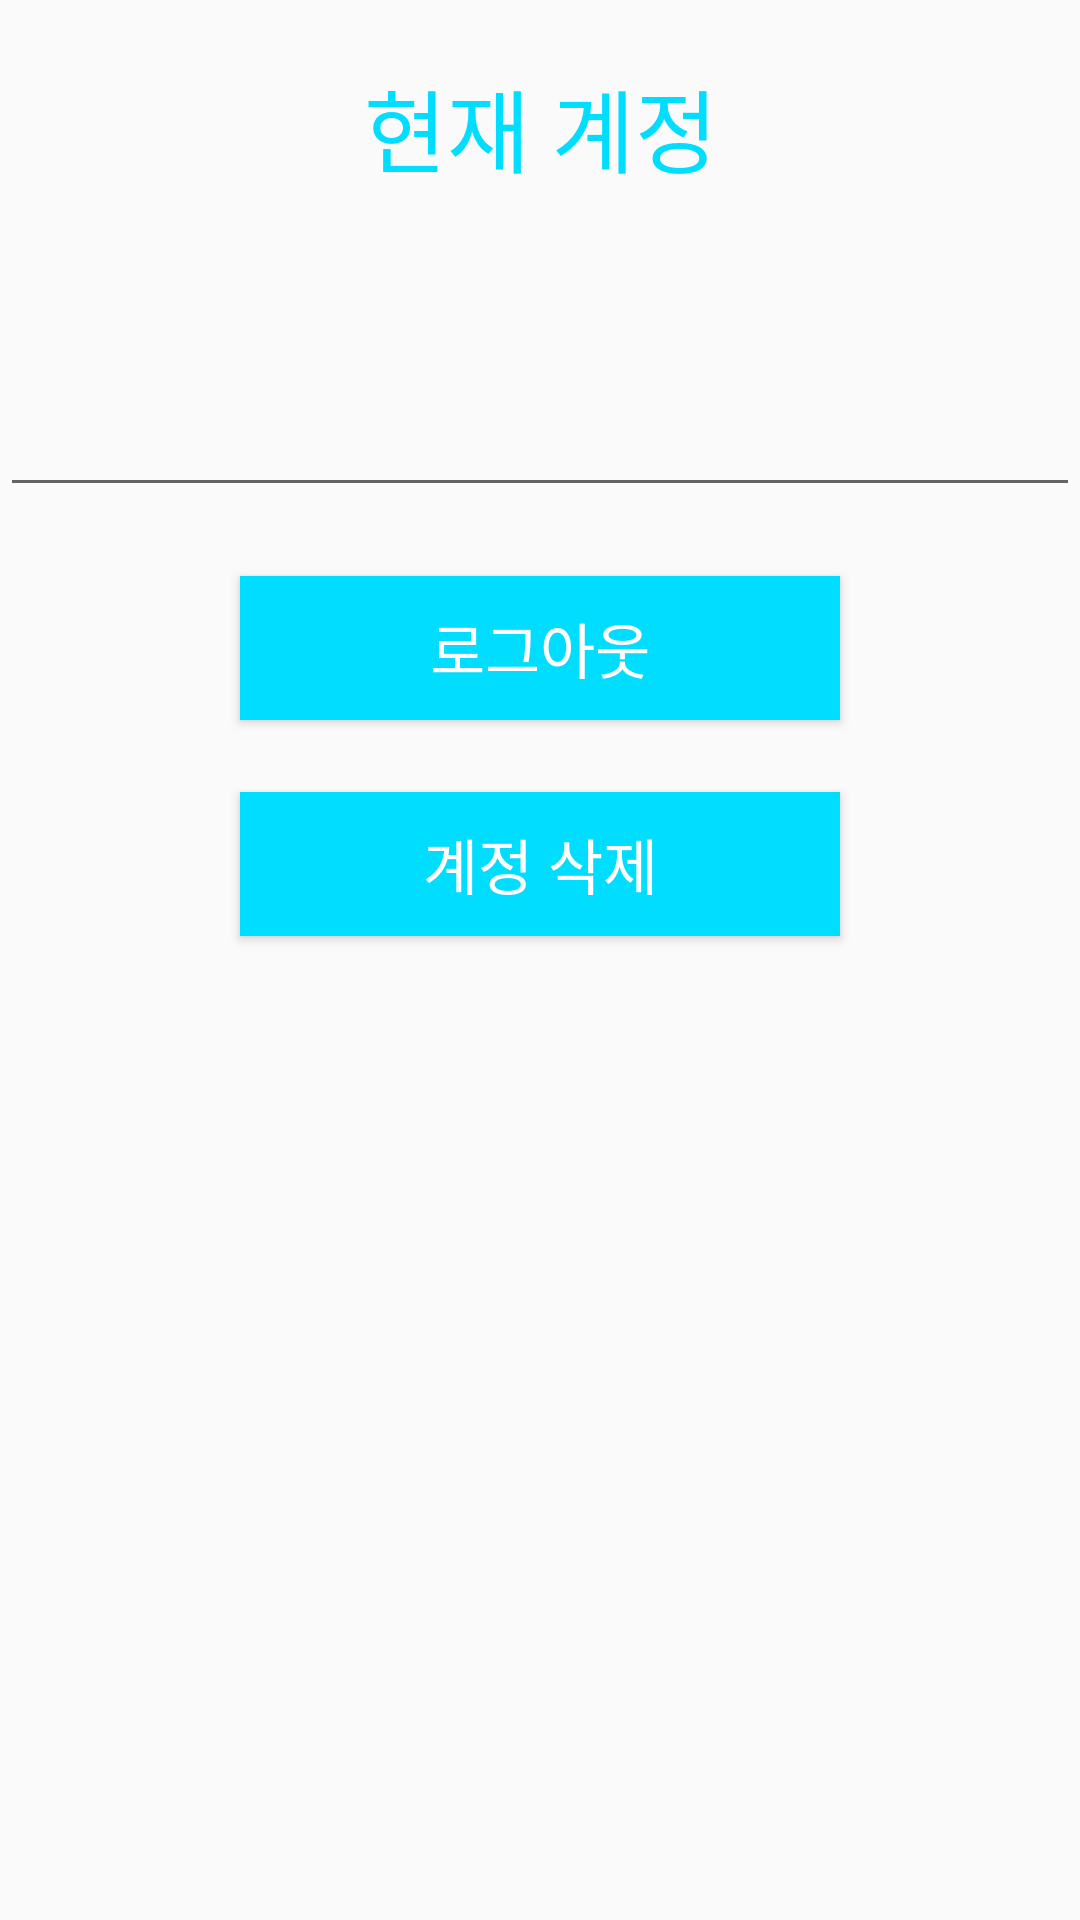

Android layout source for this screen:
<!-- AndroidManifest.xml: application theme Theme.AppCompat.Light -->
<!-- res/layout/fragment_account_logout_delete.xml -->
<?xml version="1.0" encoding="utf-8"?>
<FrameLayout xmlns:android="http://schemas.android.com/apk/res/android"
    xmlns:app="http://schemas.android.com/apk/res-auto"
    xmlns:tools="http://schemas.android.com/tools"
    android:layout_width="match_parent"
    android:layout_height="match_parent"
    tools:context=".AccountLogoutDeleteFragment">


    <android.support.constraint.ConstraintLayout
        android:layout_width="match_parent"
        android:layout_height="match_parent">

        <TextView
            android:id="@+id/textView4"
            android:layout_width="wrap_content"
            android:layout_height="wrap_content"
            android:text="현재 계정"
            android:textColor="@android:color/holo_blue_bright"
            android:textSize="30sp"
            app:layout_constraintBottom_toBottomOf="parent"
            app:layout_constraintEnd_toEndOf="parent"
            app:layout_constraintHorizontal_bias="0.501"
            app:layout_constraintStart_toStartOf="parent"
            app:layout_constraintTop_toTopOf="parent"
            app:layout_constraintVertical_bias="0.034" />

        <Button
            android:id="@+id/logoutBtn"
            android:layout_width="200dp"
            android:layout_height="wrap_content"
            android:background="@android:color/holo_blue_bright"
            android:paddingLeft="8dp"
            android:paddingRight="8dp"
            android:text="로그아웃"
            android:textColor="@android:color/background_light"
            android:textSize="20sp"
            app:layout_constraintBottom_toBottomOf="parent"
            app:layout_constraintEnd_toEndOf="parent"
            app:layout_constraintStart_toStartOf="parent"
            app:layout_constraintTop_toBottomOf="@+id/curId"
            app:layout_constraintVertical_bias="0.054" />

        <Button
            android:id="@+id/deleteAccBtn"
            android:layout_width="200dp"
            android:layout_height="wrap_content"
            android:background="@android:color/holo_blue_bright"
            android:paddingLeft="8dp"
            android:paddingRight="8dp"
            android:text="계정 삭제"
            android:textColor="@android:color/background_light"
            android:textSize="20sp"
            app:layout_constraintBottom_toBottomOf="parent"
            app:layout_constraintEnd_toEndOf="parent"
            app:layout_constraintStart_toStartOf="parent"
            app:layout_constraintTop_toBottomOf="@+id/logoutBtn"
            app:layout_constraintVertical_bias="0.068" />

        <EditText
            android:id="@+id/curId"
            android:layout_width="wrap_content"
            android:layout_height="wrap_content"
            android:layout_marginTop="8dp"
            android:ems="10"
            android:inputType="textPersonName"
            android:textAlignment="center"
            android:textColor="@android:color/black"
            android:textSize="60sp"
            app:layout_constraintEnd_toEndOf="parent"
            app:layout_constraintHorizontal_bias="0.0"
            app:layout_constraintStart_toStartOf="parent"
            app:layout_constraintTop_toBottomOf="@+id/textView4" />

    </android.support.constraint.ConstraintLayout>
</FrameLayout>
<!-- resources referenced by this layout -->
<resources>

</resources>
